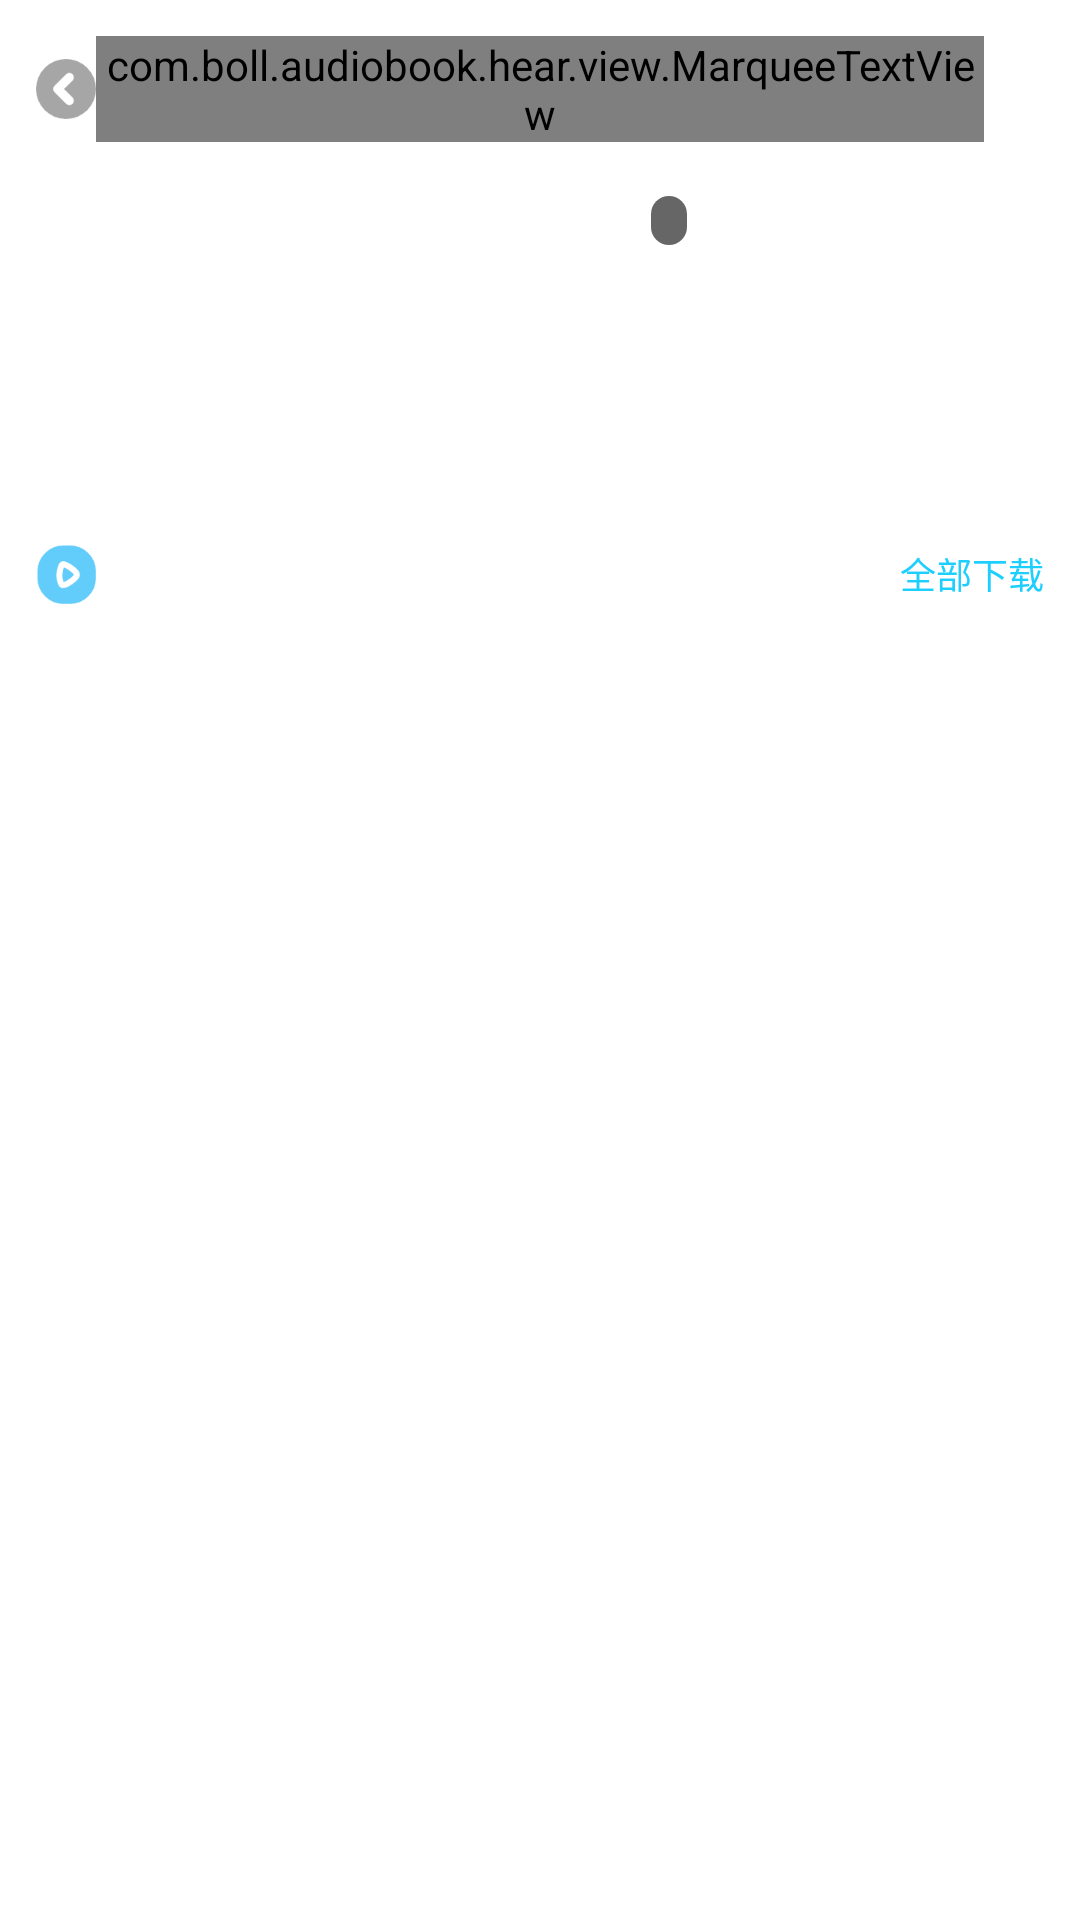

Android layout source for this screen:
<!-- AndroidManifest.xml: application theme Theme.ListeningSite -->
<!-- res/layout/activity_album_detail.xml -->
<?xml version="1.0" encoding="utf-8"?>
<LinearLayout
    xmlns:android="http://schemas.android.com/apk/res/android"
    xmlns:tools="http://schemas.android.com/tools"
    android:layout_width="match_parent"
    android:layout_height="match_parent"
    tools:context=".activity.AlbumDetailActivity"
    android:orientation="vertical"
    android:gravity="center_horizontal"
    android:background="@color/white">

    <LinearLayout
        android:layout_width="match_parent"
        android:layout_height="wrap_content"
        android:orientation="horizontal"
        android:padding="12dp"
        android:gravity="center_vertical">

        <ImageView
            android:id="@+id/icon_back"
            android:layout_width="wrap_content"
            android:layout_height="wrap_content"
            android:src="@mipmap/icon_back"/>

        <com.boll.audiobook.hear.view.MarqueeTextView
            android:id="@+id/tv_title"
            android:layout_width="0dp"
            android:layout_weight="1"
            android:layout_height="wrap_content"
            android:text=""
            android:textSize="16sp"
            android:gravity="center"
            android:textColor="@color/C_4E4E4E"
            android:textStyle="bold"
            android:ellipsize="marquee"
            android:singleLine="true"/>

        <ImageView
            android:id="@+id/icon_collect"
            android:layout_width="wrap_content"
            android:layout_height="wrap_content"
            android:src="@mipmap/icon_album_nocollect"/>

    </LinearLayout>

    <androidx.core.widget.NestedScrollView
        android:layout_width="match_parent"
        android:layout_height="match_parent"
        android:focusableInTouchMode="true"
        android:descendantFocusability="blocksDescendants"
        android:fillViewport="true"
        android:overScrollMode="never">

        <LinearLayout
            android:layout_width="match_parent"
            android:layout_height="match_parent"
            android:orientation="vertical">

            <LinearLayout
                android:id="@+id/ll_error"
                android:layout_width="match_parent"
                android:layout_height="match_parent"
                android:orientation="vertical"
                android:gravity="center_horizontal"
                android:layout_marginTop="16dp"
                android:visibility="gone">

                <ImageView
                    android:layout_width="wrap_content"
                    android:layout_height="wrap_content"
                    android:src="@mipmap/icon_error"/>

                <TextView
                    android:layout_width="wrap_content"
                    android:layout_height="wrap_content"
                    android:text="哎呀，数据异常"
                    android:textColor="@color/C_AAAAAA"
                    android:textSize="12sp"/>

                <TextView
                    android:layout_width="wrap_content"
                    android:layout_height="wrap_content"
                    android:text="请联系客服稍后再试"
                    android:textColor="@color/C_CCCCCC"
                    android:layout_marginTop="6dp"
                    android:textSize="10sp"/>

            </LinearLayout>

            <LinearLayout
                android:id="@+id/ll_content"
                android:layout_width="match_parent"
                android:layout_height="wrap_content"
                android:orientation="vertical"
                android:gravity="center_horizontal">

                <FrameLayout
                    android:layout_width="wrap_content"
                    android:layout_height="wrap_content">

                    <ImageView
                        android:id="@+id/img_album"
                        android:layout_width="110dp"
                        android:layout_height="110dp"
                        android:src="@mipmap/ic_launcher"/>

                    <TextView
                        android:id="@+id/tv_resCount"
                        android:layout_width="wrap_content"
                        android:layout_height="wrap_content"
                        android:layout_gravity="right|top"
                        android:background="@drawable/tv_rescount"
                        android:text=""
                        android:textColor="@color/white"
                        android:textSize="12sp"
                        android:paddingLeft="6dp"
                        android:paddingRight="6dp"
                        android:layout_marginTop="6dp"
                        android:layout_marginRight="6dp"/>

                </FrameLayout>

                <LinearLayout
                    android:layout_width="match_parent"
                    android:layout_height="wrap_content"
                    android:orientation="horizontal"
                    android:padding="12dp"
                    android:gravity="center_vertical">

                    <ImageView
                        android:id="@+id/icon_play_all"
                        android:layout_width="wrap_content"
                        android:layout_height="wrap_content"
                        android:src="@mipmap/icon_play_all"/>

                    <TextView
                        android:id="@+id/tv_resListCount"
                        android:layout_width="0dp"
                        android:layout_weight="1"
                        android:layout_height="wrap_content"
                        android:text=""
                        android:textSize="14sp"
                        android:gravity="left"
                        android:layout_marginLeft="6dp"/>

                    <TextView
                        android:id="@+id/tv_downloadAll"
                        android:layout_width="wrap_content"
                        android:layout_height="wrap_content"
                        android:text="全部下载"
                        android:textColor="@color/C_1DCFFF"
                        android:textSize="12sp"/>

                </LinearLayout>

                <androidx.recyclerview.widget.RecyclerView
                    android:id="@+id/recyclerView_album"
                    android:layout_width="match_parent"
                    android:layout_height="wrap_content"
                    android:scrollbars="none"
                    android:overScrollMode="never"/>

            </LinearLayout>

        </LinearLayout>

    </androidx.core.widget.NestedScrollView>

</LinearLayout>
<!-- resources referenced by this layout -->
<resources>
  <color name="C_1DCFFF">#1DCFFF</color>
  <color name="C_4E4E4E">#4E4E4E</color>
  <color name="C_AAAAAA">#AAAAAA</color>
  <color name="C_CCCCCC">#CCCCCC</color>
  <color name="white">#FFFFFFFF</color>
  <!-- drawable tv_rescount (drawable) -->
  <?xml version="1.0" encoding="utf-8"?>
  <shape xmlns:android="http://schemas.android.com/apk/res/android"
      android:shape="rectangle">
  
      <solid android:color="#99000000"/>
  
      <corners android:radius="8dp"/>
  
  </shape>
  <!-- mipmap icon_album_nocollect: png bitmap (mipmap-hdpi, 996 bytes) -->
  <!-- mipmap icon_back: png bitmap (mipmap-hdpi, 1247 bytes) -->
  <!-- mipmap icon_error: png bitmap (mipmap-hdpi, 5301 bytes) -->
  <!-- mipmap icon_play_all: png bitmap (mipmap-hdpi, 1435 bytes) -->
  <style name="Theme.ListeningSite" parent="Theme.MaterialComponents.DayNight.DarkActionBar">
          
          <item name="colorPrimary">@color/purple_500</item>
          <item name="colorPrimaryVariant">@color/purple_700</item>
          <item name="colorOnPrimary">@color/white</item>
          
          <item name="colorSecondary">@color/teal_200</item>
          <item name="colorSecondaryVariant">@color/teal_700</item>
          <item name="colorOnSecondary">@color/black</item>
          
          <item name="android:statusBarColor" tools:targetApi="21">?attr/colorPrimaryVariant</item>
          
      </style>
  <color name="purple_500">#FF6200EE</color>
  <color name="purple_700">#FF3700B3</color>
  <color name="teal_200">#FF03DAC5</color>
  <color name="teal_700">#FF018786</color>
  <color name="black">#FF000000</color>
</resources>
